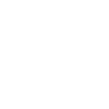
t = 0.00 s
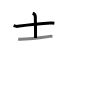
t = 2.50 s
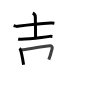
t = 4.75 s
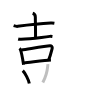
t = 7.25 s
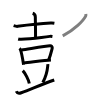
t = 9.50 s
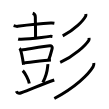
t = 12.00 s

The animated SVG that drew these frames (rendered in a browser with its animation timeline set to each time). Animation: 12 SMIL elements (animate=12); one cycle of 12.00 s.

<svg width="109px" height="109px" viewBox="0 0 px 109px" xmlns="http://www.w3.org/2000/svg" xmlns:xlink="http://www.w3.org/1999/xlink" xml:space="preserve" version="1.1"  baseProfile="full">
<path d="M13.62,25.66c1.04,0.32,2.96,0.84,4,0.69c8.13-1.1,24.38-2.85,33.12-3.3c1.74-0.09,2.78,0.06,3.65,0.2" style="fill:none;stroke:black;stroke-width:3;opacity:0">
  <animate attributeType="CSS" attributeName="opacity" from="0" to="1" begin="0s" dur="1s" repeatCount="Indefinite" fill="freeze" />
</path>
<path d="M32.68,13.26c1.47,0.52,2.65,2.49,2.65,3.69c0,4.05,0.23,9.05,0.23,21.14" style="fill:none;stroke:black;stroke-width:3;opacity:0">
  <animate attributeType="CSS" attributeName="opacity" from="0" to="1" begin="1s" dur="1s" repeatCount="Indefinite" fill="freeze" />
</path>
<path d="M18.18,39.03c0.75,0.21,2.13,0.12,2.88,0.11C31.25,39,39.5,37.5,49.79,36.38c1.25-0.14,2,0.02,2.63,0.12" style="fill:none;stroke:black;stroke-width:3;opacity:0">
  <animate attributeType="CSS" attributeName="opacity" from="0" to="1" begin="2s" dur="1s" repeatCount="Indefinite" fill="freeze" />
</path>
<path d="M19.49,48.42c0.33,0.28,0.67,0.51,0.81,0.86c1.14,2.78,2.51,10.44,3.29,15.42" style="fill:none;stroke:black;stroke-width:3;opacity:0">
  <animate attributeType="CSS" attributeName="opacity" from="0" to="1" begin="3s" dur="1s" repeatCount="Indefinite" fill="freeze" />
</path>
<path d="M21.54,49.9c8.07-1.16,24.31-3.72,28.47-4.11c1.52-0.14,2.44,1.45,2.22,2.29c-0.9,3.5-1.51,6.49-3.45,11.53" style="fill:none;stroke:black;stroke-width:3;opacity:0">
  <animate attributeType="CSS" attributeName="opacity" from="0" to="1" begin="4s" dur="1s" repeatCount="Indefinite" fill="freeze" />
</path>
<path d="M23.92,62.88c4.89-0.44,20.79-2.38,27-2.83" style="fill:none;stroke:black;stroke-width:3;opacity:0">
  <animate attributeType="CSS" attributeName="opacity" from="0" to="1" begin="5s" dur="1s" repeatCount="Indefinite" fill="freeze" />
</path>
<path d="M22.77,70.61c2.31,2.28,5.97,9.37,6.54,12.91" style="fill:none;stroke:black;stroke-width:3;opacity:0">
  <animate attributeType="CSS" attributeName="opacity" from="0" to="1" begin="6s" dur="1s" repeatCount="Indefinite" fill="freeze" />
</path>
<path d="M47.79,64.14c0.01,0.43,0.03,1.12-0.03,1.73c-0.34,3.66-2.29,11.68-4.95,16.59" style="fill:none;stroke:black;stroke-width:3;opacity:0">
  <animate attributeType="CSS" attributeName="opacity" from="0" to="1" begin="7s" dur="1s" repeatCount="Indefinite" fill="freeze" />
</path>
<path d="M16.25,91.25C17,93,18.8,93.66,21.32,92.74C30.25,89.5,42.75,84,54.25,80" style="fill:none;stroke:black;stroke-width:3;opacity:0">
  <animate attributeType="CSS" attributeName="opacity" from="0" to="1" begin="8s" dur="1s" repeatCount="Indefinite" fill="freeze" />
</path>
<path d="M85.8,14c0.06,0.53,0.24,1.45-0.13,2.15c-2.46,4.58-10.92,13.6-22.95,19.76" style="fill:none;stroke:black;stroke-width:3;opacity:0">
  <animate attributeType="CSS" attributeName="opacity" from="0" to="1" begin="9s" dur="1s" repeatCount="Indefinite" fill="freeze" />
</path>
<path d="M89.01,37.86c0.08,0.58,0.3,1.58-0.16,2.32C85.72,45.27,74,56.25,60.19,62.42" style="fill:none;stroke:black;stroke-width:3;opacity:0">
  <animate attributeType="CSS" attributeName="opacity" from="0" to="1" begin="10s" dur="1s" repeatCount="Indefinite" fill="freeze" />
</path>
<path d="M93.79,63c0.11,0.84-0.07,2.75-0.72,3.87C88.75,74.25,75,87.75,54.32,98.5" style="fill:none;stroke:black;stroke-width:3;opacity:0">
  <animate attributeType="CSS" attributeName="opacity" from="0" to="1" begin="11s" dur="1s" repeatCount="Indefinite" fill="freeze" />
</path>
</svg>
